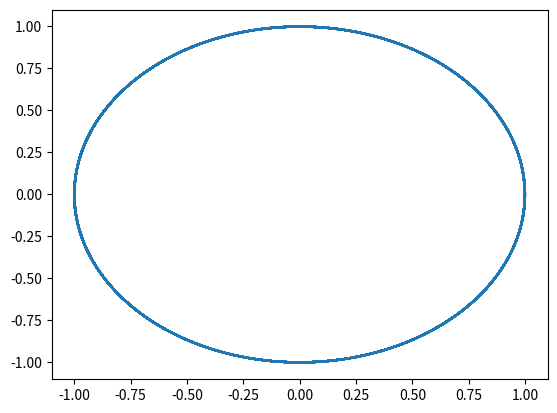

Write the Python code that produced this figure.

from numpy import array, zeros
from scipy.optimize import newton
import matplotlib.pyplot as plt

n=3000 
dt=0.1

U = array( [1, 0, 0, 1] )  #Condición inicial de la ecuación diferncial
x = array( zeros(n) )     #Posición x del vector de posición   
y = array( zeros(n))      #Posición y del vector de posición

x[0] = U[0]                 #Asigno el primer valor de la x del vector de posición al primer valor de la condición inicial de u en x
y[0] = U[1]                 #Asigno el primer valor de la y del vector de posición al primer valor de la condición inicial de u en y


def F_Kepler(U):            #Programa con el paradigma funcional definición de la función de Kepler
   
   
   
   x, y, Vx, Vy = U[0], U[1], U[2], U[3]
   mr = (x**2 + y**2)**1.5
   
   
   return array( [Vx , Vy , -x/mr, -y/mr] )
     


def G(X):

    return X-U-dt/2*(F_Kepler(U)+F_Kepler(X))


for i in range(1,n):

    U=newton(G, U)
    x[i] = U[0]           
    y[i] = U[1]  


plt.plot(x,y)
plt.show()

